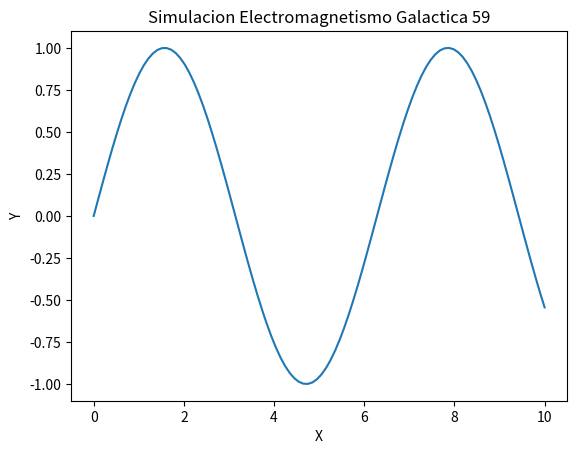

This chart was generated by the following Python code:
import numpy as np
import matplotlib.pyplot as plt

def run_simulation():
    x = np.linspace(0, 10, 100)
    y = np.sin(x)
    plt.plot(x, y)
    plt.title('Simulacion Electromagnetismo Galactica 59')
    plt.xlabel('X')
    plt.ylabel('Y')
    print('Simulation 59 ran.')

if __name__ == '__main__':
    run_simulation()
